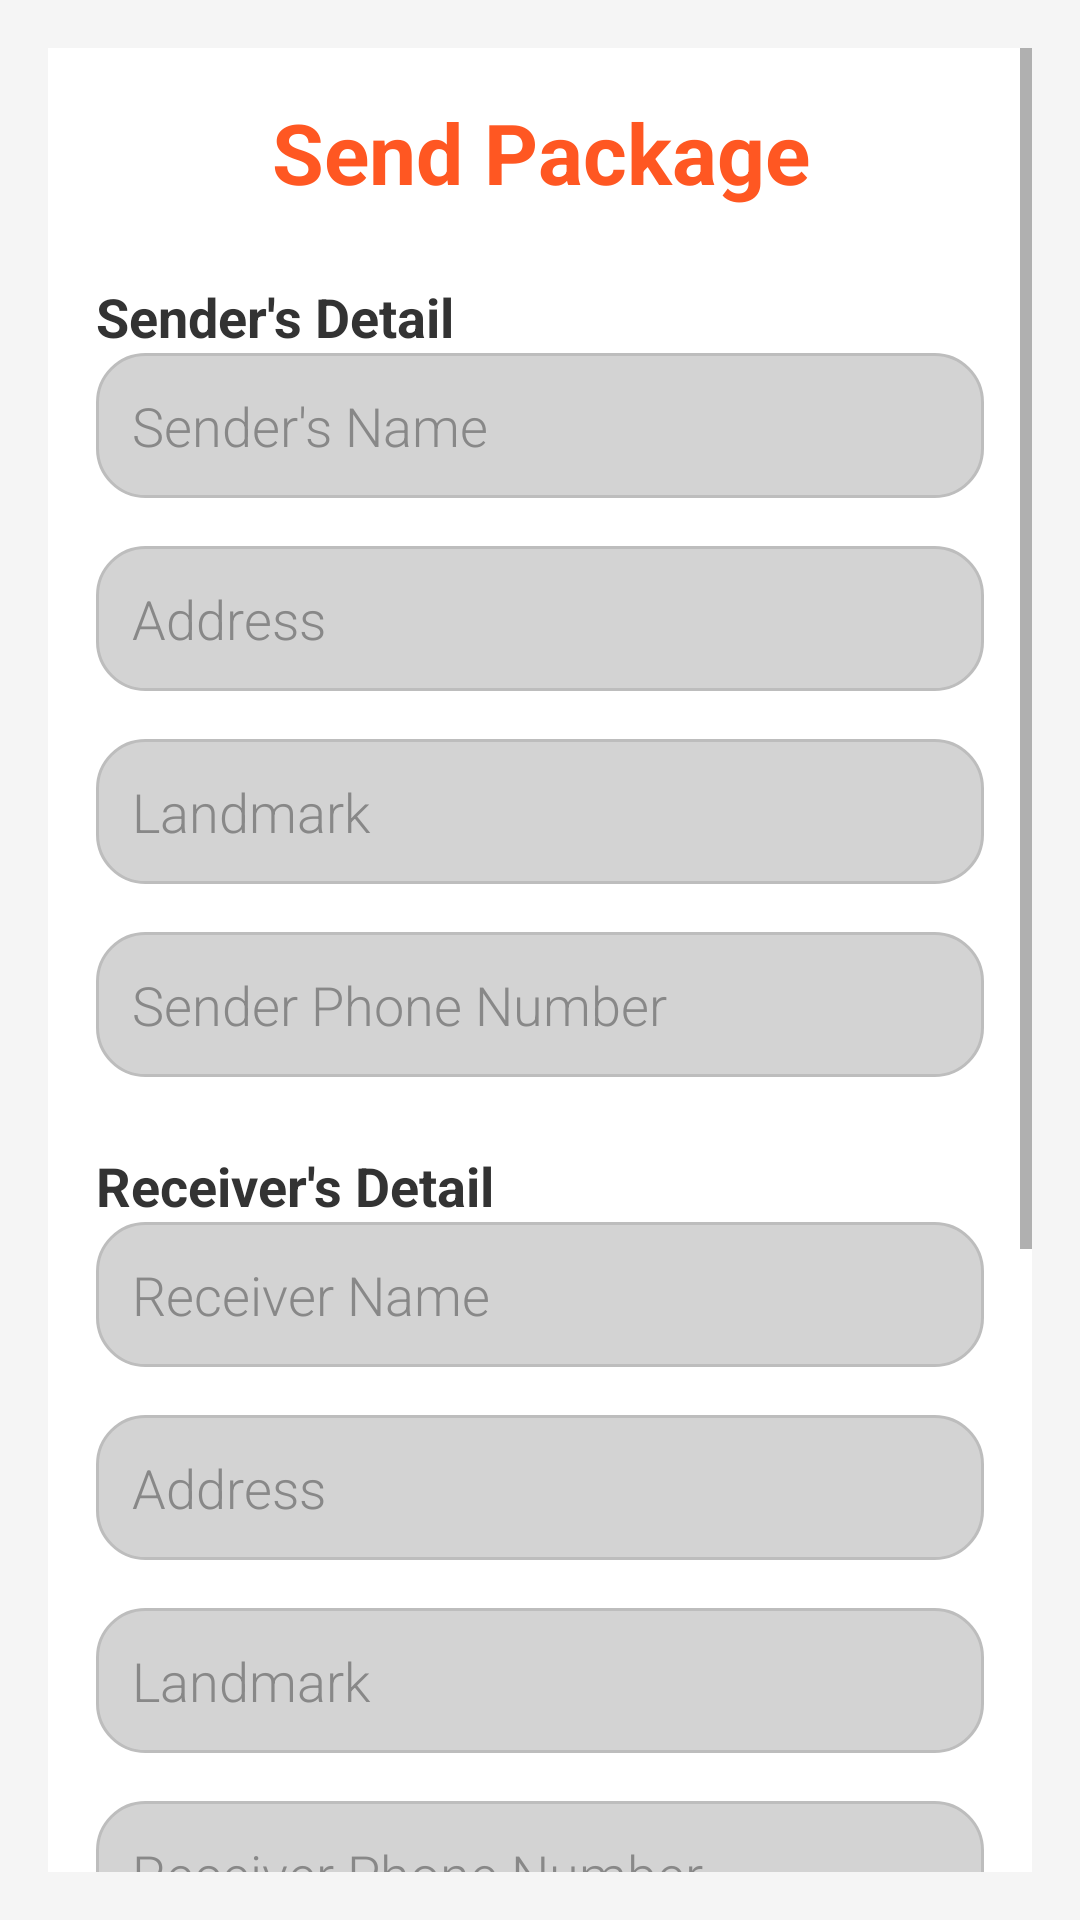

Layout XML and referenced resources for this Android screen:
<!-- AndroidManifest.xml: application theme Theme.Namaste -->
<!-- res/layout/activity_send_package.xml -->
<?xml version="1.0" encoding="utf-8"?>
<ScrollView
    android:layout_width="match_parent"
    android:layout_height="match_parent"
    xmlns:android="http://schemas.android.com/apk/res/android"
    android:padding="16dp">

    <LinearLayout
        android:layout_width="match_parent"
        android:layout_height="wrap_content"
        android:orientation="vertical"
        android:padding="16dp"
        android:background="#FFFFFF"
        android:elevation="4dp"
        android:clipToPadding="false">

        
        <TextView
            android:id="@+id/heading"
            android:layout_width="match_parent"
            android:layout_height="wrap_content"
            android:text="Send Package"
            android:textSize="28sp"
            android:textColor="#FF5722"
            android:textStyle="bold"
            android:paddingBottom="16dp"
            android:gravity="center" />

        
        <TextView
            android:layout_width="match_parent"
            android:layout_height="wrap_content"
            android:text="Sender's Detail"
            android:textColor="#333"
            android:textSize="18sp"
            android:textStyle="bold"
            android:layout_marginTop="8dp" />

        <EditText
            android:id="@+id/sender_name"
            android:layout_width="match_parent"
            android:layout_height="wrap_content"
            android:hint="Sender's Name"
            android:background="@drawable/custom_edittext_background"
            android:padding="12dp"
            android:layout_marginBottom="16dp"
            android:textColor="#333"
            android:textColorHint="#888"
            android:fontFamily="sans-serif-light"/>

        
        <EditText
            android:id="@+id/sender_address"
            android:layout_width="match_parent"
            android:layout_height="wrap_content"
            android:hint="Address"
            android:background="@drawable/custom_edittext_background"
            android:padding="12dp"
            android:layout_marginBottom="16dp"
            android:textColor="#333"
            android:textColorHint="#888"
            android:fontFamily="sans-serif-light"/>

        <EditText
            android:id="@+id/sender_landmark"
            android:layout_width="match_parent"
            android:layout_height="wrap_content"
            android:hint="Landmark"
            android:background="@drawable/custom_edittext_background"
            android:padding="12dp"
            android:layout_marginBottom="16dp"
            android:textColor="#333"
            android:textColorHint="#888"
            android:fontFamily="sans-serif-light"/>

        

        <EditText
            android:id="@+id/sender_number"
            android:layout_width="match_parent"
            android:layout_height="wrap_content"
            android:hint="Sender Phone Number"
            android:inputType="phone"
            android:importantForAutofill="no"
            android:background="@drawable/custom_edittext_background"
            android:padding="12dp"
            android:layout_marginBottom="16dp"
            android:textColor="#333"
            android:textColorHint="#888"
            android:fontFamily="sans-serif-light"/>

        
        <TextView
            android:layout_width="match_parent"
            android:layout_height="wrap_content"
            android:text="Receiver's Detail"
            android:textColor="#333"
            android:textSize="18sp"
            android:textStyle="bold"
            android:layout_marginTop="8dp" />

        <EditText
            android:id="@+id/receiver_name"
            android:layout_width="match_parent"
            android:layout_height="wrap_content"
            android:hint="Receiver Name"
            android:background="@drawable/custom_edittext_background"
            android:padding="12dp"
            android:layout_marginBottom="16dp"
            android:textColor="#333"
            android:textColorHint="#888"
            android:fontFamily="sans-serif-light"/>

        <EditText
            android:id="@+id/receiver_address"
            android:layout_width="match_parent"
            android:layout_height="wrap_content"
            android:hint="Address"
            android:background="@drawable/custom_edittext_background"
            android:padding="12dp"
            android:layout_marginBottom="16dp"
            android:textColor="#333"
            android:textColorHint="#888"
            android:fontFamily="sans-serif-light"/>

        <EditText
            android:id="@+id/receiver_landmark"
            android:layout_width="match_parent"
            android:layout_height="wrap_content"
            android:hint="Landmark"
            android:background="@drawable/custom_edittext_background"
            android:padding="12dp"
            android:layout_marginBottom="16dp"
            android:textColor="#333"
            android:textColorHint="#888"
            android:fontFamily="sans-serif-light"/>

        <EditText
            android:id="@+id/receiver_phone"
            android:layout_width="match_parent"
            android:layout_height="wrap_content"
            android:hint="Receiver Phone Number"
            android:inputType="phone"
            android:importantForAutofill="no"
            android:background="@drawable/custom_edittext_background"
            android:padding="12dp"
            android:layout_marginBottom="16dp"
            android:textColor="#333"
            android:textColorHint="#888"
            android:fontFamily="sans-serif-light"/>

        
        <CheckBox
            android:id="@+id/special_instructions"
            android:layout_width="wrap_content"
            android:layout_height="wrap_content"
            android:text="Any instructions? (e.g. Don’t ring the doorbell)"
            android:textColor="#333"
            android:textSize="14sp"
            android:paddingTop="16dp"
            android:paddingStart="16dp"
            android:paddingEnd="16dp"
            android:paddingBottom="16dp"
            android:minHeight="48dp"
            android:minWidth="48dp"
            />

        
        <TextView
            android:id="@+id/selected_items_text"
            android:layout_width="match_parent"
            android:layout_height="wrap_content"
            android:text="No items selected."
            android:textColor="#333"
            android:textSize="16sp"
            android:layout_marginTop="16dp"
            android:layout_marginBottom="16dp"/>

        
        <TextView
            android:id="@+id/terms_text"
            android:layout_width="match_parent"
            android:layout_height="wrap_content"
            android:gravity="center"
            android:text="By confirming, I accept that my package does not contain illegal materials. Details about your package will be shared as per terms and conditions."
            android:textColor="#666"
            android:textSize="12sp"
            android:layout_marginTop="16dp"
            android:layout_marginBottom="32dp" />

        
        <LinearLayout
            android:layout_width="match_parent"
            android:layout_height="wrap_content"
            android:orientation="horizontal"
            android:paddingTop="24dp">

            <Button
                android:id="@+id/schedule_button"
                android:layout_width="match_parent"
                android:layout_height="wrap_content"
                android:backgroundTint="#FF5722"
                android:padding="16dp"
                android:text="Schedule"
                android:textColor="#FFFFFF"
                android:textSize="16sp"
                android:layout_gravity="center"/>

        </LinearLayout>
    </LinearLayout>
</ScrollView>
<!-- resources referenced by this layout -->
<resources>
  <!-- drawable custom_edittext_background (drawable) -->
  <?xml version="1.0" encoding="utf-8"?>
  <shape xmlns:android="http://schemas.android.com/apk/res/android">
      <solid android:color="#F2F2F2"/> 
      <corners android:radius="10dp"/> 
      <stroke android:color="#cbcbcb" android:width="1dp"/>
      <solid android:color="#FFFFFF" />
      <stroke android:width="1dp" android:color="#BDBDBD" />
      <corners android:radius="8dp" />
      <solid android:color="#D3D3D3"/>
      <corners android:radius="16dp"/>
  </shape>
  <style name="Theme.Namaste" parent="Theme.MaterialComponents.DayNight.NoActionBar">
          
          <item name="colorPrimary">@color/purple_500</item>
          <item name="colorPrimaryVariant">@color/purple_700</item>
          <item name="colorOnPrimary">@color/white</item>
  
          
          <item name="colorSecondary">@color/teal_200</item>
          <item name="colorOnSecondary">@color/black</item>
  
  
          
          <item name="android:textColor">@color/black</item>
  
          
          <item name="android:windowBackground">@color/gray_light</item>
      </style>
  <color name="purple_500">#6200EE</color>
  <color name="purple_700">#3700B3</color>
  <color name="white">#FFFFFFFF</color>
  <color name="teal_200">#03DAC5</color>
  <color name="black">#FF000000</color>
  <color name="gray_light">#F5F5F5</color>
</resources>
